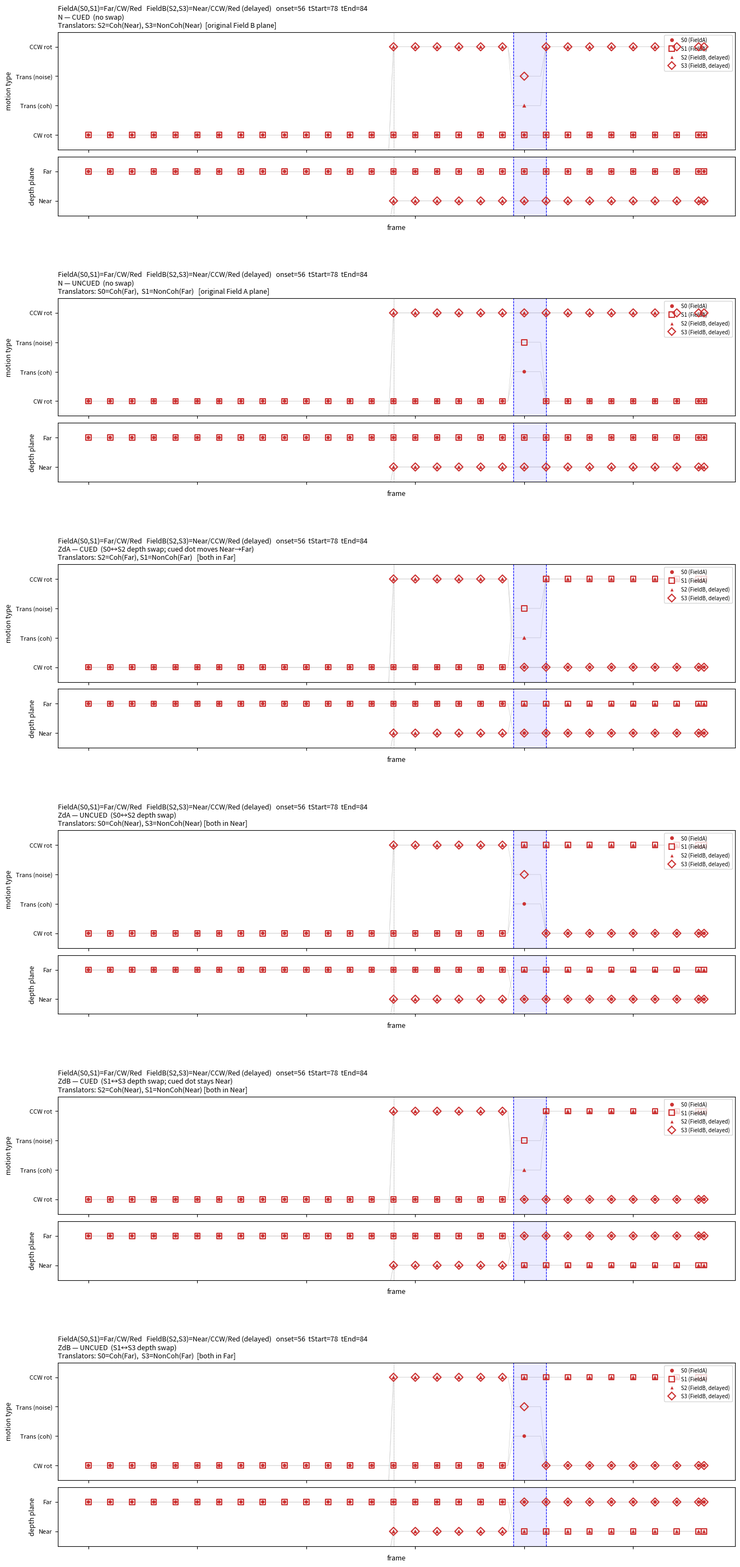

Here is the Python script that generated this plot:
#!/usr/bin/env python3
"""
Reference trajectories for Exp_DepthSwapCtrl.
6 panels: N / ZdA / ZdB  ×  CUED / UNCUED.
Single rotation config (RotA: FieldA=CW, FieldB=CCW). Both fields red.
FieldA(S0,S1)=Far/CW, FieldB(S2,S3)=Near/CCW (delayed onset).
"""

import sys
import numpy as np
import matplotlib
matplotlib.use("Agg")
import matplotlib.pyplot as plt
import matplotlib.gridspec as gridspec
from matplotlib.lines import Line2D

ONSET   = 56
T_START = 78
T_END   = 84
TOTAL   = 114

CW, LINEAR, NONCOH, CCW = 1, 2, 3, 4
NEAR, FAR = 1, 2
RED = "#CC3333"

SPECS = [
    {"marker": "o", "filled": True,  "s": 22, "lw": 1.0},   # S0
    {"marker": "s", "filled": False, "s": 48, "lw": 1.5},   # S1
    {"marker": "^", "filled": True,  "s": 26, "lw": 1.0},   # S2
    {"marker": "D", "filled": False, "s": 56, "lw": 1.5},   # S3
]

def build(swap, cued):
    """
    swap: 'N', 'ZdA', 'ZdB'
    cued: True = Field B (S2,S3) translates; False = Field A (S0,S1) translates
    """
    mt    = np.zeros((TOTAL, 4), dtype=int)
    depth = np.zeros((TOTAL, 4), dtype=int)

    for f in range(TOTAL):
        ao = f >= ONSET           # after Field B onset
        as_ = f >= T_START        # after swap / translation onset
        tr = T_START <= f < T_END # translation window
        pt = f >= T_END           # post-translation

        # ── default (pre-swap) ───────────────────────────────────────────────
        m = [CW, CW, CCW if ao else 0, CCW if ao else 0]
        d = [FAR, FAR, NEAR if ao else 0, NEAR if ao else 0]

        if as_:
            if swap == 'ZdA':
                # S0↔S2 swap. Near-group(S0,S3)=CW, Far-group(S1,S2)=CCW.
                d = [NEAR, FAR, FAR, NEAR]
                if tr:
                    if cued:   m = [CW,    NONCOH, LINEAR, CW]
                    else:      m = [LINEAR, CCW,   CCW,    NONCOH]
                else:          m = [CW,    CCW,    CCW,    CW]

            elif swap == 'ZdB':
                # S1↔S3 swap. Near-group(S1,S2)=CCW, Far-group(S0,S3)=CW.
                d = [FAR, NEAR, NEAR, FAR]
                if tr:
                    if cued:   m = [CW,    NONCOH, LINEAR, CW]
                    else:      m = [LINEAR, CCW,   CCW,    NONCOH]
                else:          m = [CW,    CCW,    CCW,    CW]

            else:  # N — no swap
                d = [FAR, FAR, NEAR, NEAR]
                if tr:
                    if cued:   m = [CW,    CW,    LINEAR, NONCOH]
                    else:      m = [LINEAR, NONCOH, CCW,  CCW]
                else:          m = [CW,    CW,    CCW,    CCW]

        mt[f]    = m
        depth[f] = d

    return mt, depth


def scatter_subfields(ax, data):
    nF, nS = data.shape
    sample = list(range(0, nF, max(1, nF // 25)))
    if sample[-1] != nF - 1:
        sample.append(nF - 1)
    for s in range(nS):
        sp = SPECS[s]
        ax.plot(np.arange(nF), data[:, s], color="#D0D0D0", lw=0.5, zorder=1)
        xs = [f for f in sample if data[f, s] != 0]
        ys = [data[f, s] for f in xs]
        if not xs:
            continue
        if sp["filled"]:
            ax.scatter(xs, ys, marker=sp["marker"], c=RED,
                       edgecolors="none", s=sp["s"], zorder=3 + s)
        else:
            ax.scatter(xs, ys, marker=sp["marker"], facecolors="none",
                       edgecolors=RED, s=sp["s"], linewidths=sp["lw"], zorder=3 + s)


def add_phase_markers(ax):
    ax.axvspan(T_START, T_END, alpha=0.08, color="blue")
    ax.axvline(ONSET,   ls=":",  color="gray", lw=0.8)
    ax.axvline(T_START, ls="--", color="blue", lw=0.8)
    ax.axvline(T_END,   ls="--", color="blue", lw=0.8)


def add_legend(ax):
    handles = [
        Line2D([0], [0], marker="o", color="w", markerfacecolor=RED,
               markersize=6, ls="None", label="S0 (FieldA)"),
        Line2D([0], [0], marker="s", color="w", markeredgecolor=RED,
               markerfacecolor="none", markersize=7, markeredgewidth=1.5,
               ls="None", label="S1 (FieldA)"),
        Line2D([0], [0], marker="^", color="w", markerfacecolor=RED,
               markersize=6, ls="None", label="S2 (FieldB, delayed)"),
        Line2D([0], [0], marker="D", color="w", markeredgecolor=RED,
               markerfacecolor="none", markersize=7, markeredgewidth=1.5,
               ls="None", label="S3 (FieldB, delayed)"),
    ]
    ax.legend(handles=handles, loc="upper right", fontsize=7)


PANELS = [
    # (swap,  cued,  title)
    ("N",   True,  "N — CUED  (no swap)\n"
                   "Translators: S2=Coh(Near), S3=NonCoh(Near)  [original Field B plane]"),
    ("N",   False, "N — UNCUED  (no swap)\n"
                   "Translators: S0=Coh(Far),  S1=NonCoh(Far)   [original Field A plane]"),
    ("ZdA", True,  "ZdA — CUED  (S0↔S2 depth swap; cued dot moves Near→Far)\n"
                   "Translators: S2=Coh(Far), S1=NonCoh(Far)   [both in Far]"),
    ("ZdA", False, "ZdA — UNCUED  (S0↔S2 depth swap)\n"
                   "Translators: S0=Coh(Near), S3=NonCoh(Near) [both in Near]"),
    ("ZdB", True,  "ZdB — CUED  (S1↔S3 depth swap; cued dot stays Near)\n"
                   "Translators: S2=Coh(Near), S1=NonCoh(Near) [both in Near]"),
    ("ZdB", False, "ZdB — UNCUED  (S1↔S3 depth swap)\n"
                   "Translators: S0=Coh(Far),  S3=NonCoh(Far)  [both in Far]"),
]


def main():
    out = sys.argv[1] if len(sys.argv) > 1 else "hypothetical_traj.png"

    n = len(PANELS)
    fig = plt.figure(figsize=(16, 6.0 * n))
    outer = gridspec.GridSpec(n, 1, hspace=0.45)

    header = ("FieldA(S0,S1)=Far/CW/Red   FieldB(S2,S3)=Near/CCW/Red (delayed)   "
              f"onset={ONSET}  tStart={T_START}  tEnd={T_END}\n")

    for i, (swap, cued, title) in enumerate(PANELS):
        mt, depth = build(swap, cued)

        inner = gridspec.GridSpecFromSubplotSpec(
            2, 1, subplot_spec=outer[i], height_ratios=[3, 1.5], hspace=0.08)
        ax_mt    = fig.add_subplot(inner[0])
        ax_depth = fig.add_subplot(inner[1], sharex=ax_mt)

        scatter_subfields(ax_mt, mt)
        ax_mt.set_title(header + title, fontsize=9, loc="left")
        ax_mt.set_ylabel("motion type", fontsize=9)
        ax_mt.set_yticks([1, 2, 3, 4])
        ax_mt.set_yticklabels(["CW rot", "Trans (coh)", "Trans (noise)", "CCW rot"], fontsize=8)
        ax_mt.set_ylim(0.5, 4.5)
        ax_mt.set_xticklabels([])
        add_phase_markers(ax_mt)
        add_legend(ax_mt)

        scatter_subfields(ax_depth, depth)
        ax_depth.set_xlabel("frame", fontsize=9)
        ax_depth.set_ylabel("depth plane", fontsize=9)
        ax_depth.set_yticks([1, 2])
        ax_depth.set_yticklabels(["Near", "Far"], fontsize=8)
        ax_depth.set_ylim(0.5, 2.5)
        add_phase_markers(ax_depth)

    plt.savefig(out, dpi=200, bbox_inches="tight")
    plt.close()
    print(f"Wrote: {out}")


if __name__ == "__main__":
    main()
